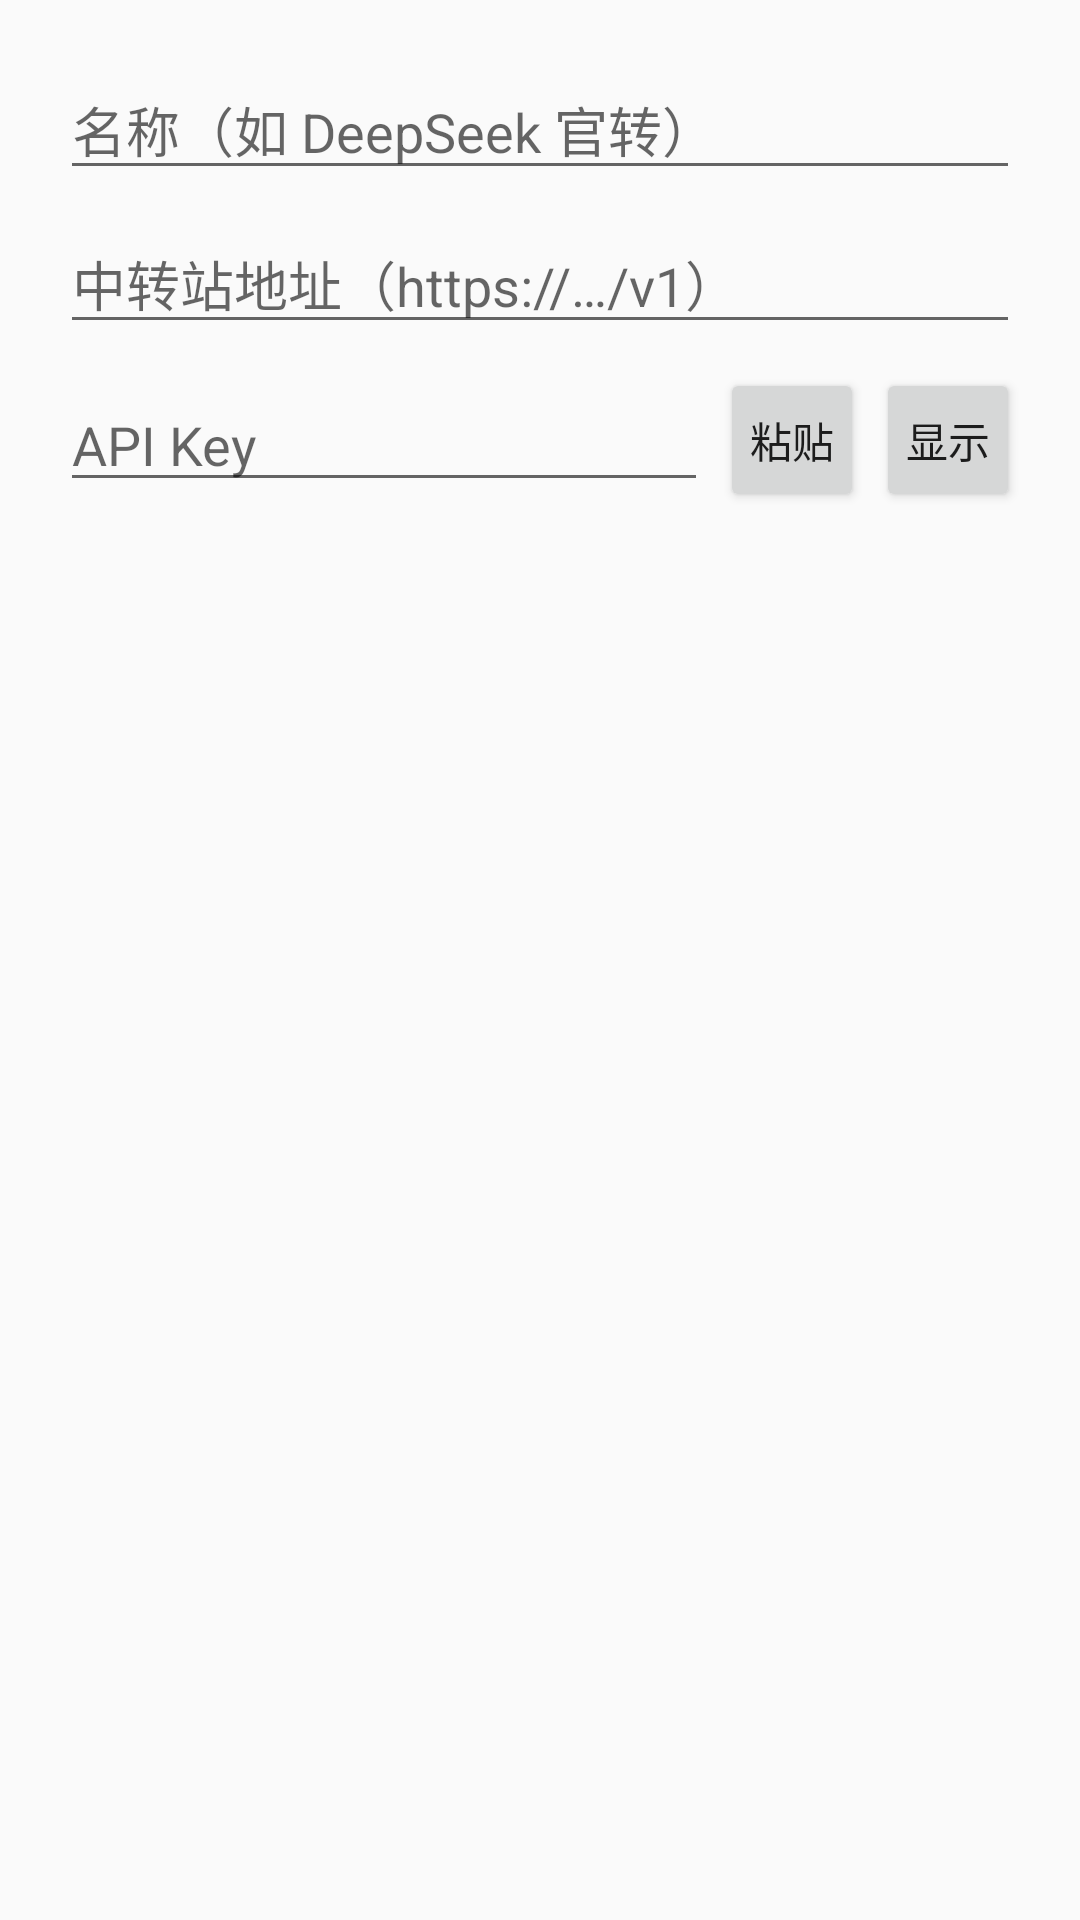

Write the Android layout XML for this screen, with the resource values it uses.
<!-- AndroidManifest.xml: application theme Theme.numAi5 -->
<!-- res/layout/dialog_provider.xml -->
<?xml version="1.0" encoding="utf-8"?>
<ScrollView xmlns:android="http://schemas.android.com/apk/res/android"
    android:layout_width="match_parent"
    android:layout_height="wrap_content">

    <LinearLayout
        android:layout_width="match_parent"
        android:layout_height="wrap_content"
        android:orientation="vertical"
        android:padding="20dp">

        <EditText
            android:id="@+id/dialogProviderName"
            android:layout_width="match_parent"
            android:layout_height="wrap_content"
            android:hint="@string/provider_name"
            android:inputType="text" />

        <EditText
            android:id="@+id/dialogProviderBaseUrl"
            android:layout_width="match_parent"
            android:layout_height="wrap_content"
            android:layout_marginTop="8dp"
            android:hint="@string/base_url_hint"
            android:imeOptions="actionNext"
            android:inputType="textUri" />

        
        <LinearLayout
            android:layout_width="match_parent"
            android:layout_height="wrap_content"
            android:layout_marginTop="8dp"
            android:gravity="center_vertical"
            android:orientation="horizontal">

            <EditText
                android:id="@+id/dialogProviderApiKey"
                android:layout_width="0dp"
                android:layout_height="wrap_content"
                android:layout_weight="1"
                android:hint="@string/api_key"
                android:imeOptions="actionDone"
                android:inputType="textNoSuggestions"
                android:maxLines="1" />

            <Button
                android:id="@+id/btnPasteApiKey"
                android:layout_width="wrap_content"
                android:layout_height="wrap_content"
                android:layout_marginStart="4dp"
                android:minWidth="0dp"
                android:paddingStart="10dp"
                android:paddingEnd="10dp"
                android:text="@string/paste" />

            <Button
                android:id="@+id/btnToggleApiKey"
                android:layout_width="wrap_content"
                android:layout_height="wrap_content"
                android:layout_marginStart="4dp"
                android:minWidth="0dp"
                android:paddingStart="10dp"
                android:paddingEnd="10dp"
                android:text="@string/show_key" />
        </LinearLayout>
    </LinearLayout>
</ScrollView>
<!-- resources referenced by this layout -->
<resources>
  <string name="api_key">API Key</string>
  <string name="base_url_hint">中转站地址（https://…/v1）</string>
  <string name="paste">粘贴</string>
  <string name="provider_name">名称（如 DeepSeek 官转）</string>
  <string name="show_key">显示</string>
  <style name="Theme.numAi5" parent="Theme.MaterialComponents.Light.DarkActionBar">
          <item name="colorPrimary">@color/primary</item>
          <item name="colorPrimaryDark">@color/primary_dark</item>
          <item name="colorAccent">@color/accent</item>
          <item name="android:windowBackground">@color/bg_chat</item>
      </style>
  <color name="primary">#FF6750A4</color>
  <color name="primary_dark">#FF4F3C7C</color>
  <color name="accent">#FF03DAC6</color>
  <color name="bg_chat">#FFFAFAFA</color>
</resources>
